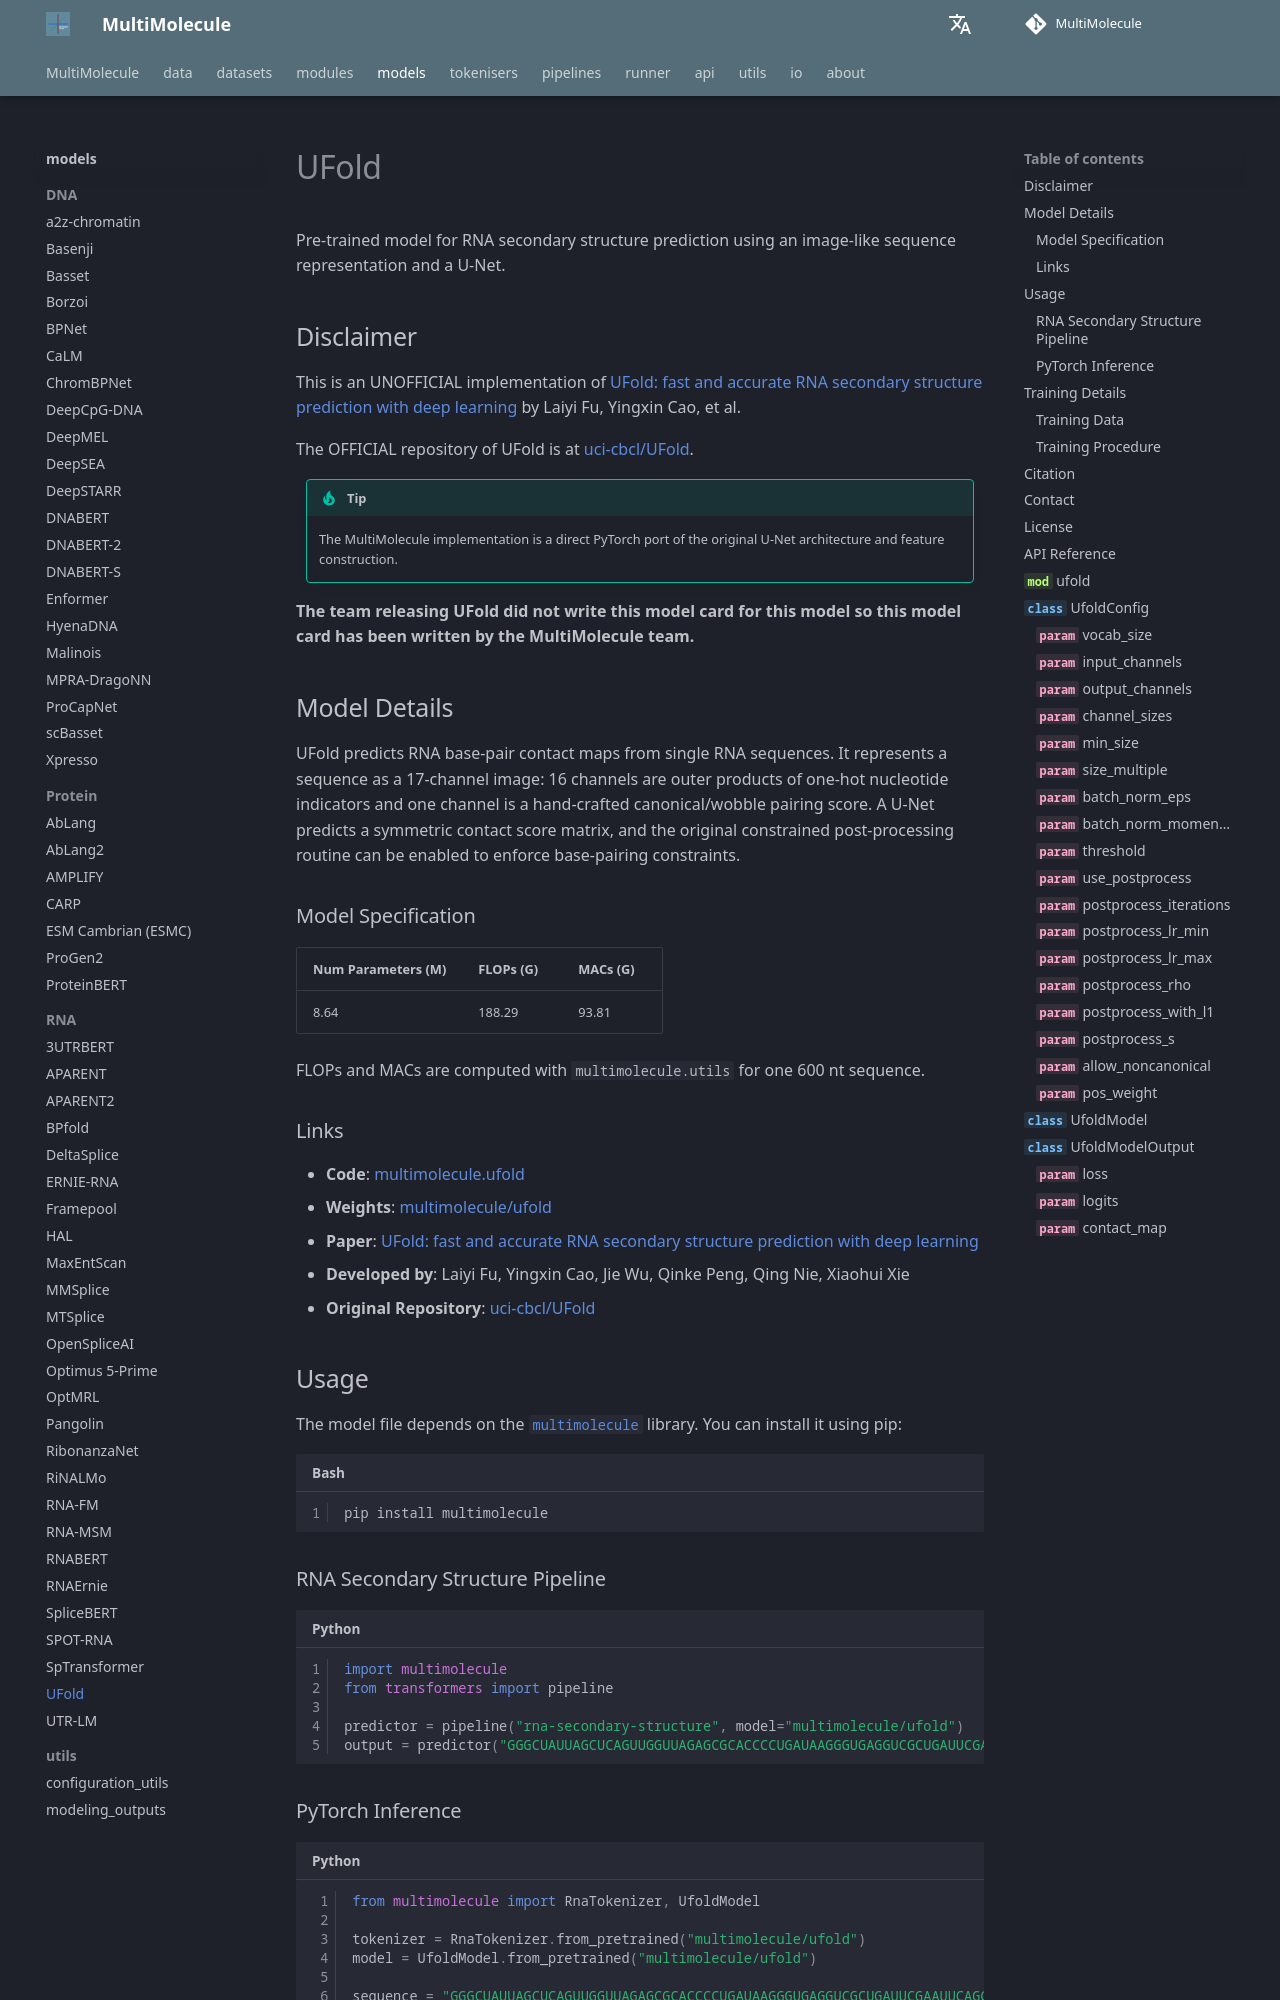

repository: DLS5-Omics/multimolecule · page: models/ufold/index.html · generator: mkdocs

---
language: rna
tags:
  - Biology
  - RNA
  - rna-secondary-structure
license: agpl-3.0
library_name: multimolecule
pipeline_tag: other
pipeline: rna-secondary-structure
---

# UFold

Pre-trained model for RNA secondary structure prediction using an image-like sequence representation and a U-Net.

## Disclaimer

This is an UNOFFICIAL implementation of [UFold: fast and accurate RNA secondary structure prediction with deep learning](https://doi.org/10.1093/nar/gkab1074) by Laiyi Fu, Yingxin Cao, et al.

The OFFICIAL repository of UFold is at [uci-cbcl/UFold](https://github.com/uci-cbcl/UFold).

> [!TIP]
> The MultiMolecule implementation is a direct PyTorch port of the original U-Net architecture and feature construction.

**The team releasing UFold did not write this model card for this model so this model card has been written by the MultiMolecule team.**

## Model Details

UFold predicts RNA base-pair contact maps from single RNA sequences. It represents a sequence as a 17-channel image: 16 channels are outer products of one-hot nucleotide indicators and one channel is a hand-crafted canonical/wobble pairing score. A U-Net predicts a symmetric contact score matrix, and the original constrained post-processing routine can be enabled to enforce base-pairing constraints.
